The GitHub repository ardhiapp26/Tubes_KecerdasanBuatan contains a labelled image folder "Tubes_KecerdasanBuatan" with 2 categories: nangka, sirih. Examples follow, each with its label.

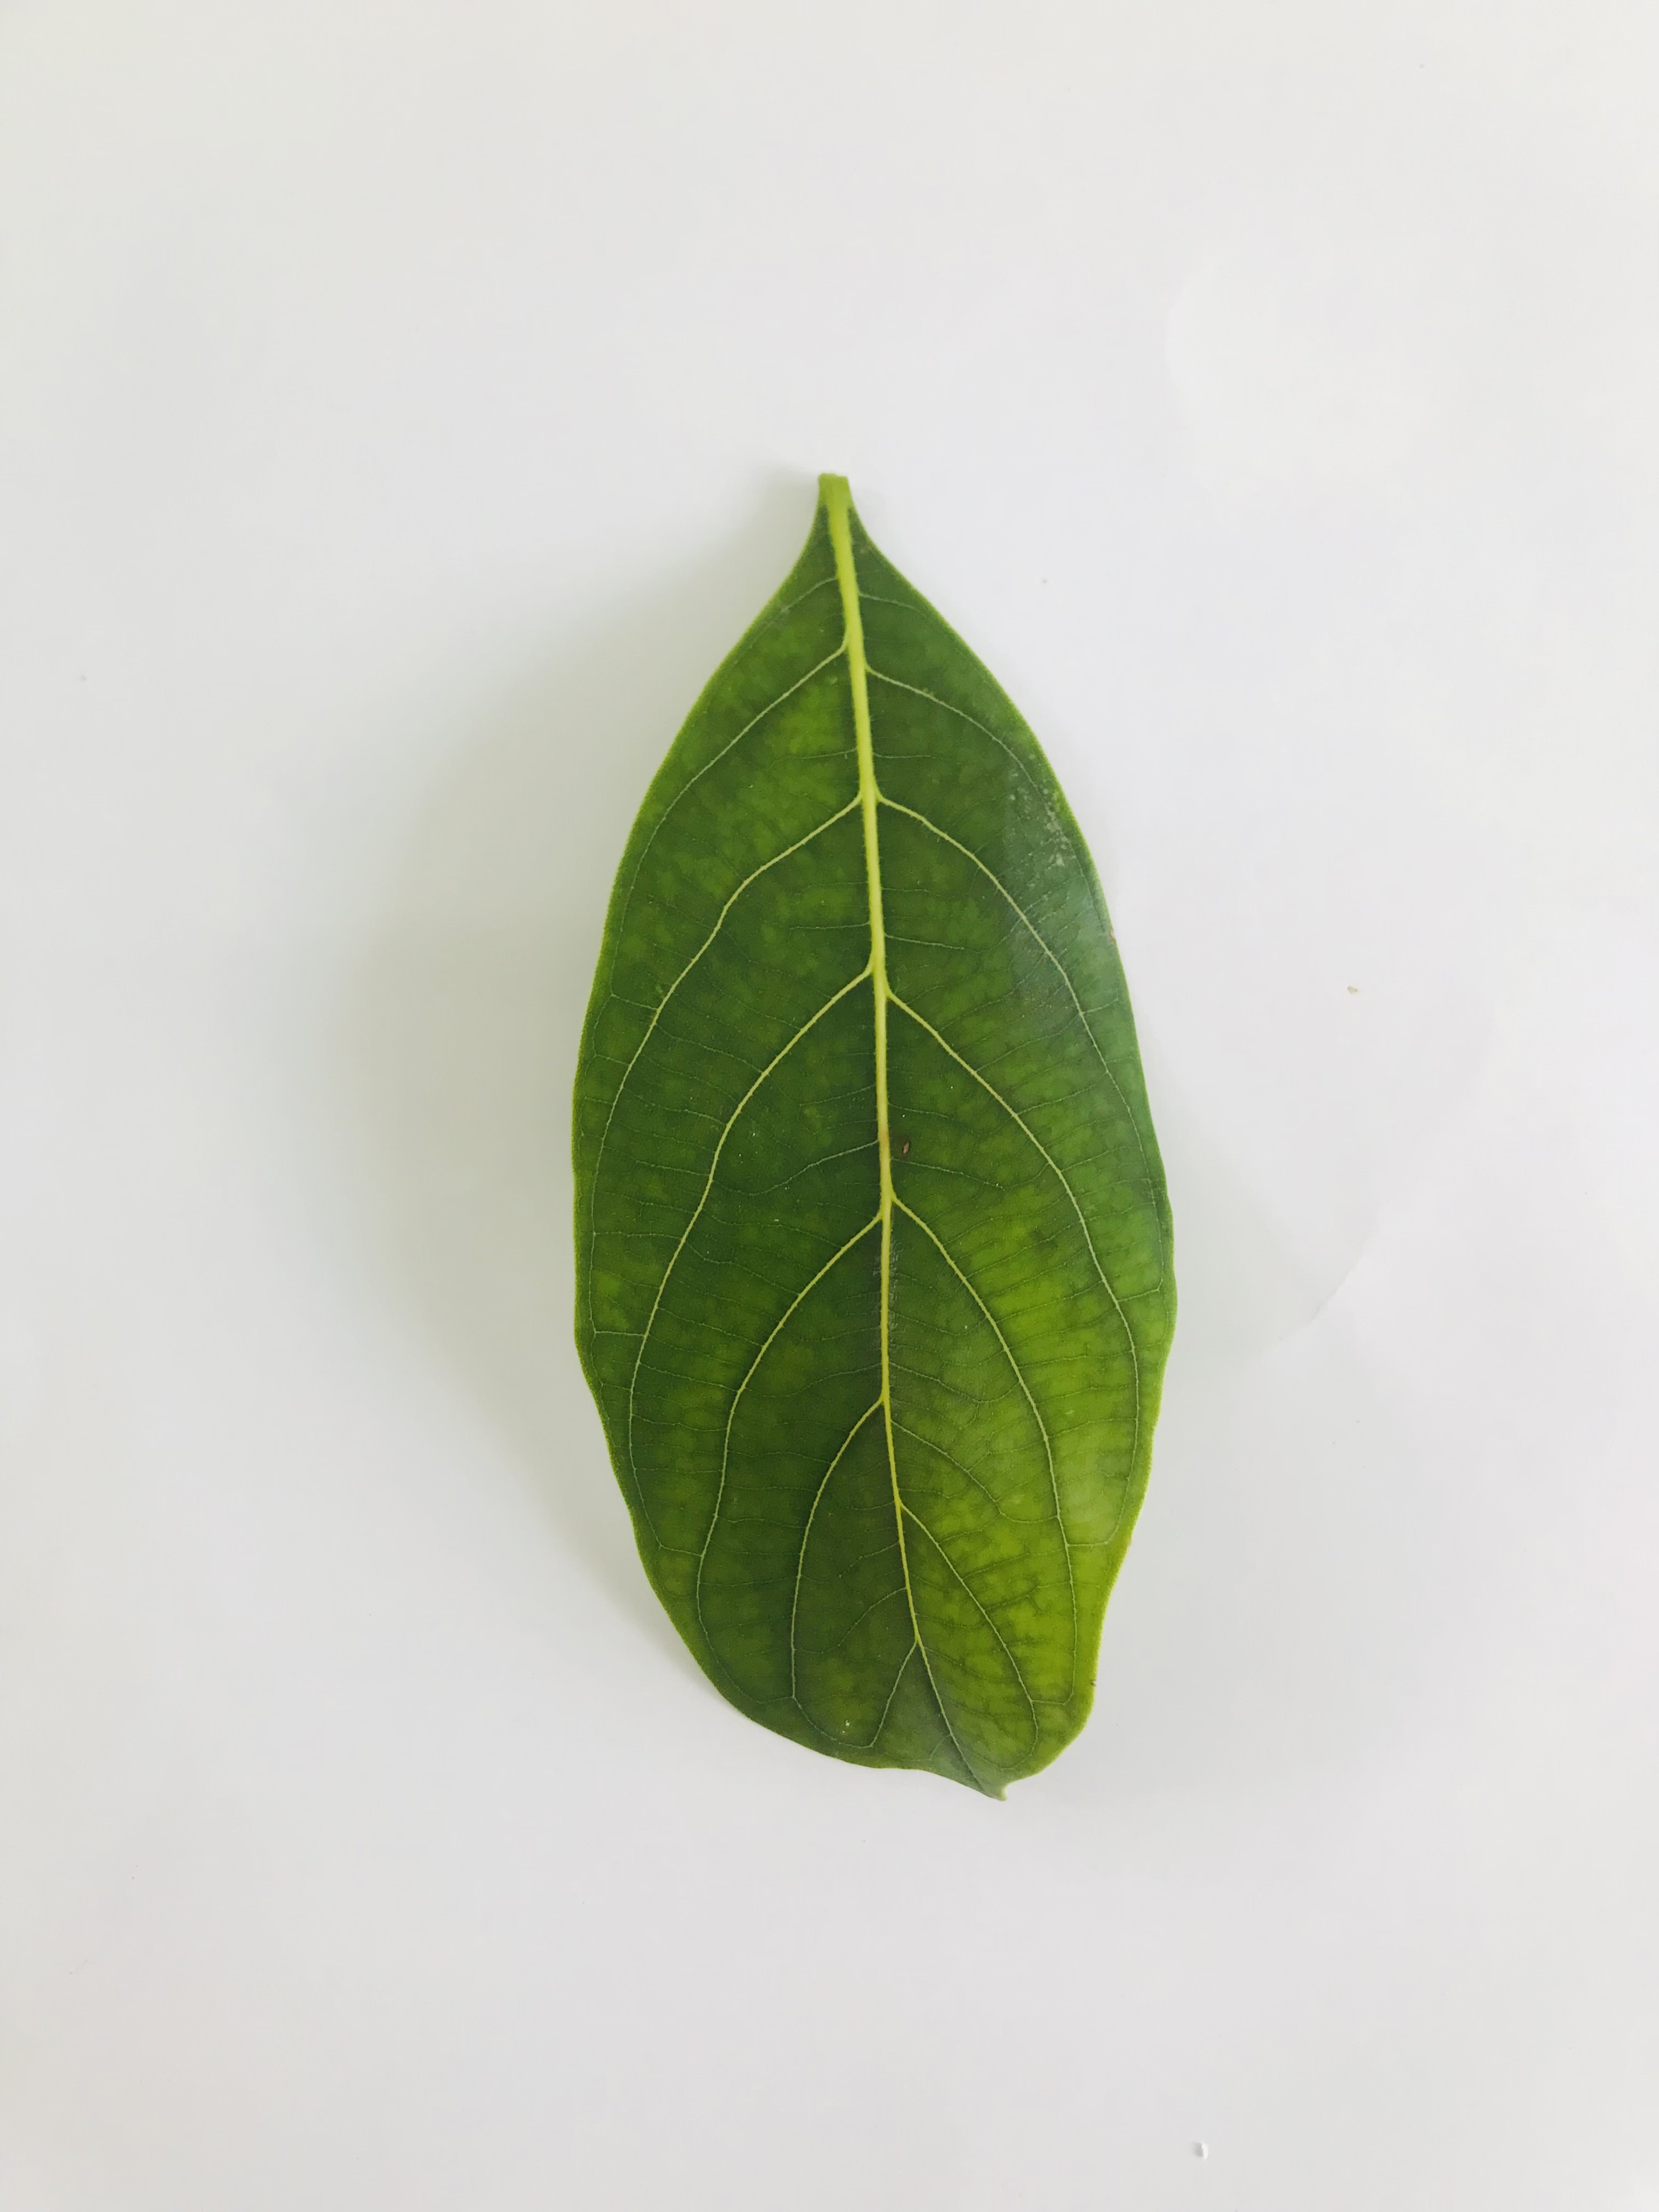
Label: nangka

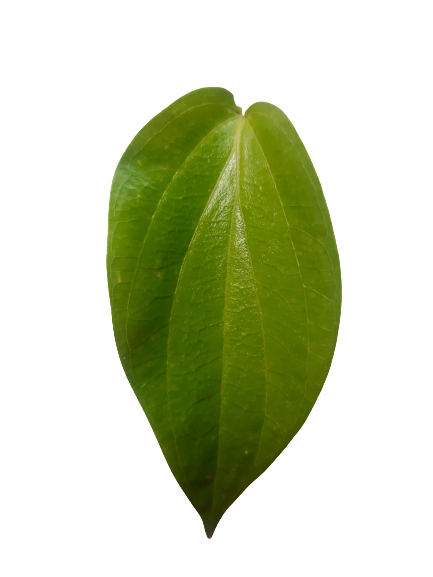
Label: sirih

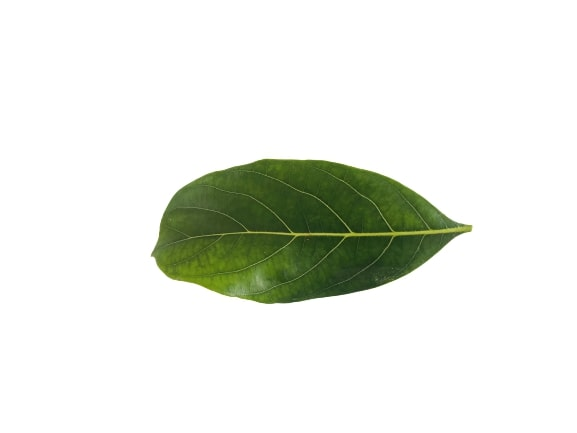
Label: nangka

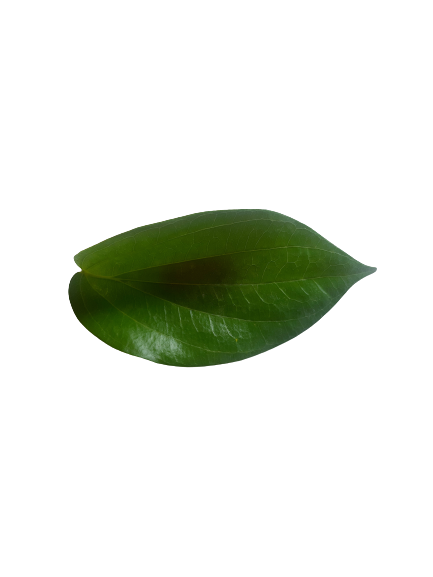
Label: sirih

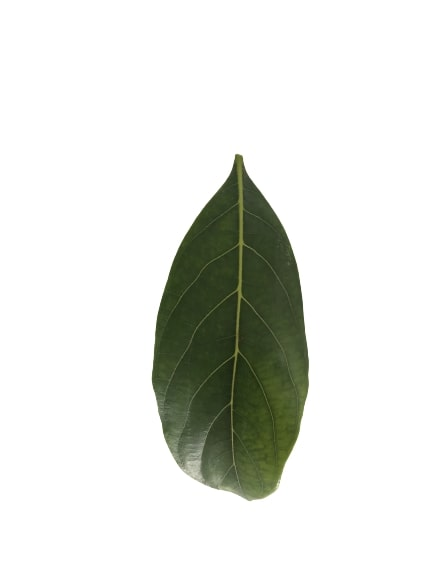
Label: nangka

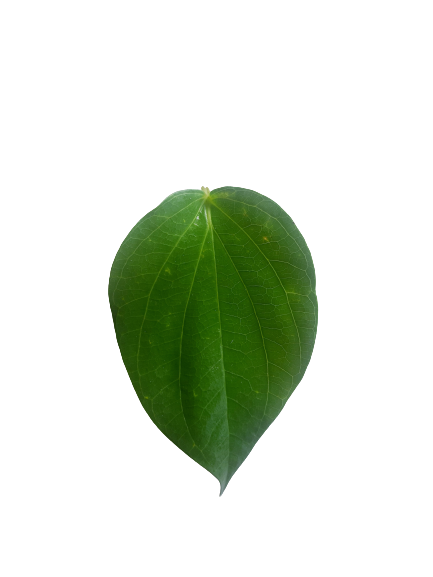
Label: sirih
